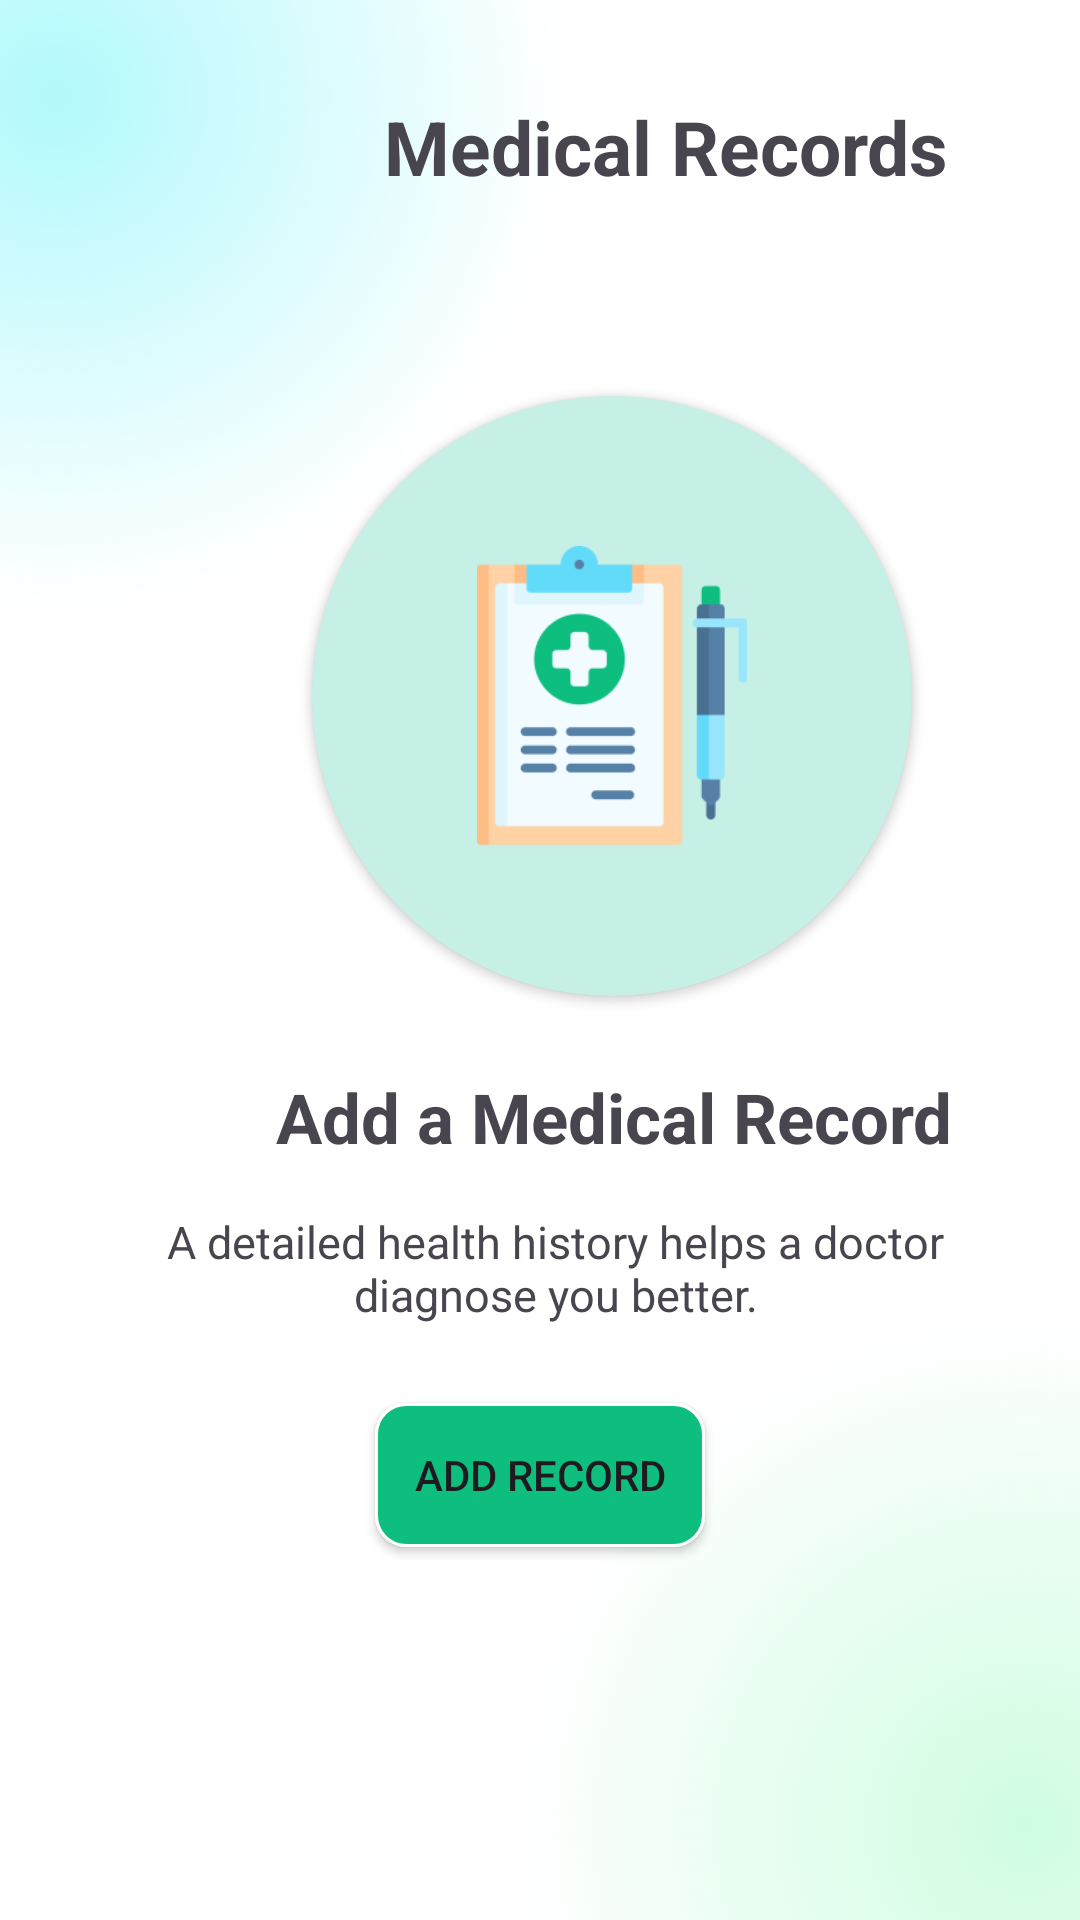

Write the Android layout XML for this screen, with the resource values it uses.
<!-- AndroidManifest.xml: application theme Theme.DoctorApp -->
<!-- res/layout/fragment_medical_records.xml -->
<?xml version="1.0" encoding="utf-8"?>
<androidx.constraintlayout.widget.ConstraintLayout
    xmlns:android="http://schemas.android.com/apk/res/android"
    xmlns:app="http://schemas.android.com/apk/res-auto"
    xmlns:tools="http://schemas.android.com/tools"
    android:layout_width="match_parent"
    android:layout_height="match_parent"
    android:background="@drawable/start_screen_gradient"
    tools:context=".InApp.MedicalRecordsFragment">

    <ImageButton
        android:layout_width="34dp"
        android:layout_height="34dp"
        android:layout_marginLeft="20dp"
        android:paddingLeft="5dp"
        android:layout_marginTop="32dp"
        android:background="@drawable/back_button_shape"
        android:src="@drawable/baseline_arrow_back_ios_24"
        app:layout_constraintStart_toStartOf="parent"
        app:layout_constraintTop_toTopOf="parent" />

    <TextView
        android:id="@+id/text123"
        android:layout_width="wrap_content"
        android:layout_height="wrap_content"
        android:layout_marginStart="128dp"
        android:layout_marginTop="32dp"
        android:text="Medical Records"
        android:textSize="25dp"
        android:textStyle="bold"
        app:layout_constraintStart_toStartOf="parent"
        app:layout_constraintTop_toTopOf="parent" />

    <androidx.cardview.widget.CardView
        android:id="@+id/cardViewEmpty"
        android:layout_width="200dp"
        android:layout_height="200dp"
        android:layout_marginStart="104dp"
        android:layout_marginTop="132dp"
        android:backgroundTint="#C6EFE5"
        app:cardCornerRadius="100dp"
        app:layout_constraintStart_toStartOf="parent"
        app:layout_constraintTop_toTopOf="parent">

        <ImageView
            android:layout_width="100dp"
            android:layout_height="100dp"
            android:layout_gravity="center"
            android:src="@drawable/add_record_icon" />
    </androidx.cardview.widget.CardView>

    <TextView
        android:id="@+id/textViewEmptyTitle"
        android:layout_width="wrap_content"
        android:layout_height="wrap_content"
        android:layout_marginStart="92dp"
        android:layout_marginTop="25dp"
        android:text="Add a Medical Record"
        android:textSize="23dp"
        android:textStyle="bold"
        app:layout_constraintStart_toStartOf="parent"
        app:layout_constraintTop_toBottomOf="@id/cardViewEmpty" />

    <TextView
        android:id="@+id/textViewEmptyDescription"
        android:layout_width="300dp"
        android:layout_height="50dp"
        android:text="A detailed health history helps a doctor diagnose you better."
        android:gravity="center"
        android:textSize="15dp"
        android:layout_marginStart="35dp"
        android:layout_marginTop="10dp"
        app:layout_constraintTop_toBottomOf="@id/textViewEmptyTitle"
        app:layout_constraintStart_toStartOf="parent" />

    <androidx.appcompat.widget.AppCompatButton
        android:id="@+id/btnAddRecord"
        android:layout_width="110dp"
        android:layout_height="wrap_content"
        android:text="Add Record"
        android:layout_marginTop="20dp"
        android:background="@drawable/next_button_bg"
        app:layout_constraintTop_toBottomOf="@id/textViewEmptyDescription"
        app:layout_constraintStart_toStartOf="parent"
        app:layout_constraintEnd_toEndOf="parent" />

    <androidx.recyclerview.widget.RecyclerView
        android:id="@+id/recyclerView"
        android:layout_width="match_parent"
        android:layout_height="wrap_content"
        app:layout_constraintStart_toStartOf="parent"
        android:layout_marginTop="20dp"
        app:layout_constraintTop_toBottomOf="@id/text123" />
</androidx.constraintlayout.widget.ConstraintLayout>
<!-- resources referenced by this layout -->
<resources>
  <!-- drawable add_record_icon: png bitmap (drawable, 5081 bytes) -->
  <!-- drawable next_button_bg (drawable) -->
  <?xml version="1.0" encoding="utf-8"?>
  <shape xmlns:android="http://schemas.android.com/apk/res/android"
      android:shape="rectangle">
      <solid android:color="#0EBE7F"/>
      <stroke android:color="@color/white"
          android:width="1dp"/>
      <corners android:radius="10dp"/>
  </shape>
  <!-- drawable start_screen_gradient (drawable) -->
  <?xml version="1.0" encoding="utf-8"?>
  <layer-list xmlns:android="http://schemas.android.com/apk/res/android">
      
      <item>
          <shape>
              <solid android:color="#FFFFFF" />
          </shape>
      </item>
  
      
      <item>
          <shape>
              <gradient
                  android:type="radial"
                  android:centerX="0.05"
              android:centerY="0.05"
              android:gradientRadius="170dp"
              android:startColor="#B2F9FC"
              android:endColor="#00FFFFFF"
              android:useLevel="false" />
          </shape>
      </item>
  
      
      <item>
          <shape>
              <gradient
                  android:type="radial"
                  android:centerX="0.95"
              android:centerY="0.95"
              android:gradientRadius="170dp"
              android:startColor="#CFFDE1"
              android:endColor="#00FFFFFF"
              android:useLevel="false" />
          </shape>
      </item>
  </layer-list>
  <style name="Theme.DoctorApp" parent="Base.Theme.DoctorApp" />
  <style name="Base.Theme.DoctorApp" parent="Theme.Material3.DayNight.NoActionBar">
          
          
      </style>
  <!-- not gathered from this repository: default colours our renderer supplied (Android Studio template values) -->
  <color name="white">#FFFFFFFF</color>
</resources>
